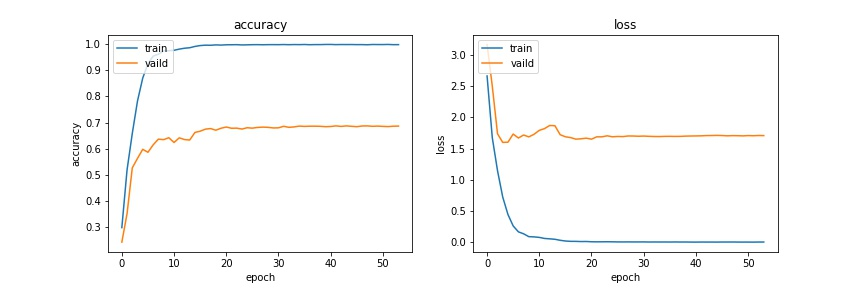

Data behind this chart, as committed beside it:
loss, categorical_accuracy, val_loss, val_categorical_accuracy, lr
2.663, 0.297, 3.167, 0.2414, 0.0005
1.675, 0.5184, 2.501, 0.3504, 0.0005
1.148, 0.6579, 1.738, 0.5262, 0.0005
0.7249, 0.7826, 1.6, 0.5625, 0.0005
0.4463, 0.8704, 1.603, 0.5973, 0.0005
0.2634, 0.9258, 1.734, 0.5859, 0.0005
0.1687, 0.9547, 1.67, 0.6145, 0.0005
0.1372, 0.9621, 1.718, 0.6363, 0.0005
0.09172, 0.9747, 1.688, 0.6344, 0.0005
0.08797, 0.9754, 1.73, 0.6418, 0.0005
0.0799, 0.9772, 1.793, 0.6234, 0.0005
0.06309, 0.9816, 1.821, 0.6414, 0.0005
0.05691, 0.985, 1.87, 0.6348, 0.0005
0.04977, 0.9868, 1.867, 0.6328, 0.0005
0.03359, 0.9919, 1.723, 0.6621, 0.0001581
0.02202, 0.9952, 1.69, 0.6668, 0.0001581
0.01677, 0.9967, 1.677, 0.6746, 0.0001581
0.01632, 0.9963, 1.652, 0.677, 0.0001581
0.01347, 0.9978, 1.657, 0.6707, 0.0001581
0.01435, 0.9971, 1.668, 0.6781, 0.0001581
0.01007, 0.9982, 1.652, 0.6828, 0.0001581
0.008882, 0.9983, 1.689, 0.6781, 0.0001581
0.009548, 0.9986, 1.689, 0.6785, 0.0001581
0.01019, 0.9976, 1.706, 0.675, 0.0001581
0.009223, 0.998, 1.69, 0.6801, 5.0000002e-05
0.007612, 0.9986, 1.695, 0.6785, 5.0000002e-05
0.007182, 0.9987, 1.692, 0.6813, 5.0000002e-05
0.007997, 0.9983, 1.703, 0.6824, 5.0000002e-05
0.007096, 0.9987, 1.702, 0.6816, 5.0000002e-05
0.007311, 0.9988, 1.698, 0.6793, 5.0000002e-05
0.007694, 0.9986, 1.701, 0.6797, 5.0000002e-05
0.005982, 0.9991, 1.697, 0.6855, 5.0000002e-05
0.006597, 0.9986, 1.694, 0.6816, 5.0000002e-05
0.006109, 0.999, 1.693, 0.6832, 5.0000002e-05
0.006462, 0.9988, 1.696, 0.6863, 1.5811389e-05
0.005795, 0.9993, 1.697, 0.6852, 1.5811389e-05
0.006939, 0.9985, 1.696, 0.6859, 1.5811389e-05
0.005701, 0.999, 1.696, 0.6859, 1.5811389e-05
0.006235, 0.9989, 1.7, 0.6855, 1.5811389e-05
0.00497, 0.9994, 1.702, 0.684, 1.5811389e-05
0.004442, 0.9995, 1.703, 0.6848, 1.5811389e-05
0.005668, 0.9988, 1.705, 0.6871, 1.5811389e-05
0.005059, 0.9992, 1.709, 0.6852, 1.5811389e-05
0.005427, 0.999, 1.71, 0.6871, 1.5811389e-05
0.004772, 0.9992, 1.712, 0.6855, 5.0000003e-06
0.005912, 0.9988, 1.71, 0.684, 5.0000003e-06
0.005796, 0.9989, 1.705, 0.6867, 5.0000003e-06
0.006157, 0.9983, 1.708, 0.6871, 5.0000003e-06
0.005245, 0.9993, 1.707, 0.6855, 5.0000003e-06
0.004903, 0.9991, 1.704, 0.6863, 5.0000003e-06
0.005021, 0.999, 1.709, 0.6852, 5.0000003e-06
0.00437, 0.9995, 1.707, 0.6844, 5.0000003e-06
0.005651, 0.9986, 1.71, 0.6859, 5.0000003e-06
0.005767, 0.9988, 1.709, 0.6863, 5.0000003e-06
